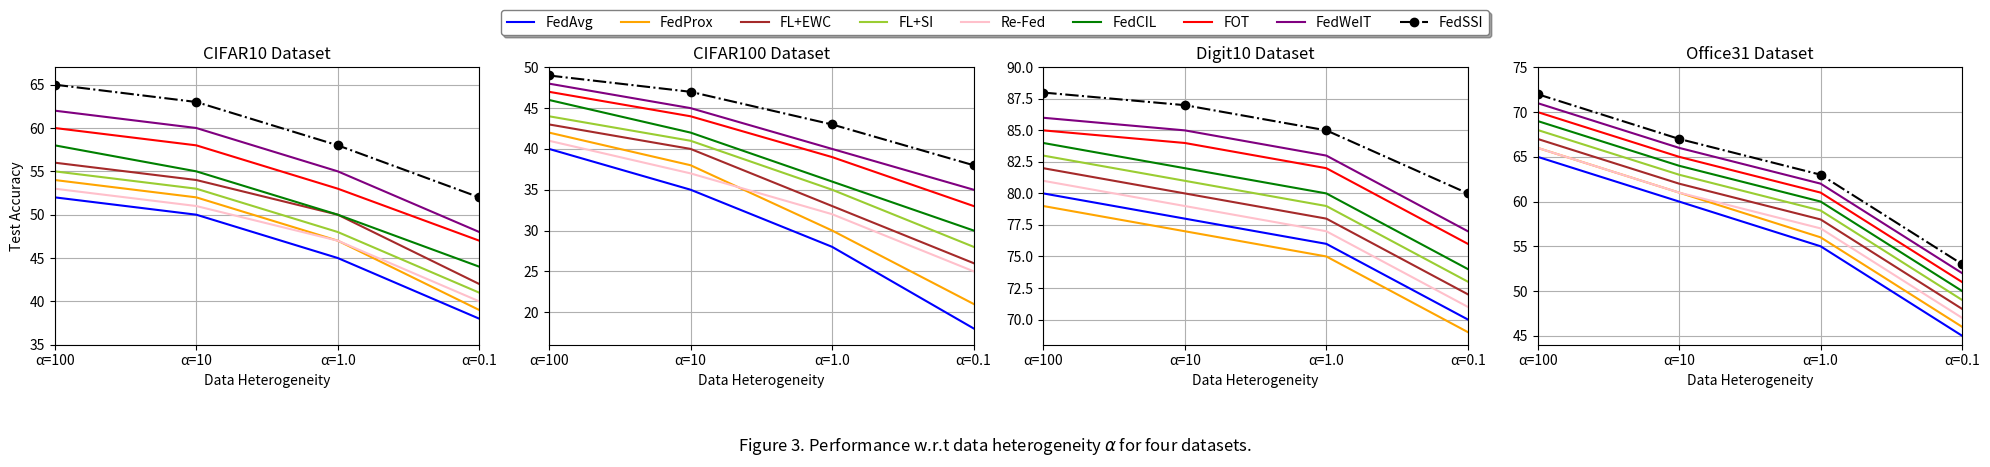

Write the Python code that produced this figure.
import matplotlib.pyplot as plt
import numpy as np

# Trục x: các mức độ dị biệt dữ liệu
x = ['α=100', 'α=10', 'α=1.0', 'α=0.1']
x_ticks = np.arange(len(x))

# Dữ liệu xấp xỉ từ hình ảnh (4 datasets × 10 phương pháp)
data = {
    'FedAvg': [[52, 50, 45, 38], [40, 35, 28, 18], [80, 78, 76, 70], [65, 60, 55, 45]],
    'FedProx': [[54, 52, 47, 39], [42, 38, 30, 21], [79, 77, 75, 69], [66, 61, 56, 46]],
    'FL+EWC': [[56, 54, 50, 42], [43, 40, 33, 26], [82, 80, 78, 72], [67, 62, 58, 48]],
    'FL+SI': [[55, 53, 48, 41], [44, 41, 35, 28], [83, 81, 79, 73], [68, 63, 59, 49]],
    'Re-Fed': [[53, 51, 47, 40], [41, 37, 32, 25], [81, 79, 77, 71], [66, 61, 57, 47]],
    'FedCIL': [[58, 55, 50, 44], [46, 42, 36, 30], [84, 82, 80, 74], [69, 64, 60, 50]],
    'FOT': [[60, 58, 53, 47], [47, 44, 39, 33], [85, 84, 82, 76], [70, 65, 61, 51]],
    'FedWeIT': [[62, 60, 55, 48], [48, 45, 40, 35], [86, 85, 83, 77], [71, 66, 62, 52]],
    'FedSSI': [[65, 63, 58, 52], [49, 47, 43, 38], [88, 87, 85, 80], [72, 67, 63, 53]],
}

colors = {
    'FedAvg': 'blue',
    'FedProx': 'orange',
    'FL+EWC': 'brown',
    'FL+SI': 'yellowgreen',
    'Re-Fed': 'pink',
    'FedCIL': 'green',
    'FOT': 'red',
    'FedWeIT': 'purple',
    'FedSSI': 'black'
}
linestyles = {
    'FedSSI': 'dashdot'
}
markers = {
    'FedSSI': 'o'
}

titles = ['CIFAR10 Dataset', 'CIFAR100 Dataset', 'Digit10 Dataset', 'Office31 Dataset']
y_lims = [(35, 67), (16, 50), (68, 90), (44, 75)]
x_lims = (0,3)

fig, axs = plt.subplots(1, 4, figsize=(20, 4), sharex=False)

for i, ax in enumerate(axs):
    for name, values in data.items():
        line, = ax.plot(x_ticks, values[i], label=name, color=colors.get(name, None),
                        linestyle=linestyles.get(name, '-'), marker=markers.get(name, ''))
    ax.set_title(titles[i])
    ax.set_xticks(x_ticks)
    ax.set_xticklabels(x)
    ax.set_ylim(y_lims[i])
    ax.set_xlim(x_lims)
    ax.set_xlabel("Data Heterogeneity")
    if i == 0:
        ax.set_ylabel("Test Accuracy")
    ax.grid(True)

# Chỉnh legend ở trên giữa
handles, labels = axs[0].get_legend_handles_labels()
fig.legend(
    handles, labels,
    loc='upper center',
    bbox_to_anchor=(0.5, 1.0),
    ncol=9,
    fontsize=10,
    frameon=True,              # Hiển thị khung
    fancybox=True,             # Làm tròn góc khung
    shadow=True,              # Không đổ bóng
    framealpha=1.0,            # Độ trong suốt của khung (1.0 là đậm)
    edgecolor='gray',          # Màu viền khung
    facecolor='white'          # Màu nền khung
)
# Tiêu đề chính (suptitle) đặt ở dưới
fig.text(0.5, -0.12, "Figure 3. Performance w.r.t data heterogeneity $\\alpha$ for four datasets.", 
         ha='center', fontsize=12, style='italic')

fig.tight_layout(rect=[0, 0, 1, 0.93])  # Chừa không gian phía trên cho legend
plt.show()
